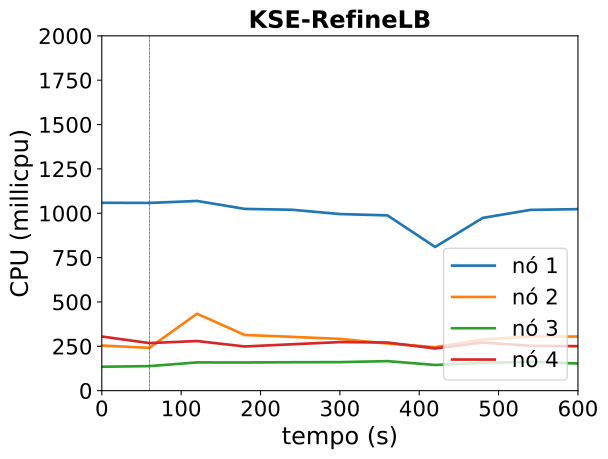

Values plotted in this chart, from the file beside it:
timestamp, ppgcc-m02_pod_amount, ppgcc-m02_memory, ppgcc-m02_cpu, ppgcc-m03_pod_amount, ppgcc-m03_memory, ppgcc-m03_cpu, ppgcc-m04_pod_amount, ppgcc-m04_memory, ppgcc-m04_cpu, ppgcc-m05_pod_amount, ppgcc-m05_memory, ppgcc-m05_cpu
0, 5, 1709444, 1059064394, 5, 1517376, 254197603, 5, 1391904, 134704325, 5, 1470156, 305088852
60, 5, 1727660, 1058216501, 5, 1504836, 241302391, 5, 1414344, 138282002, 5, 1488636, 268161875
120, 1, 1468940, 1069258856, 9, 1669260, 433607556, 5, 1423056, 159146236, 5, 1492912, 279632796
180, 1, 1482668, 1024583920, 9, 1690952, 313905875, 5, 1438368, 158858249, 5, 1464928, 249145351
240, 1, 1465244, 1019592499, 9, 1704800, 303244194, 5, 1434672, 160271525, 5, 1485388, 261468639
300, 1, 1460888, 995449295, 9, 1702952, 291749090, 5, 1445496, 160769305, 5, 1487064, 273703278
360, 1, 1459172, 987759851, 9, 1687772, 265766992, 5, 1435200, 166421066, 5, 1500264, 271333219
420, 1, 1418384, 810016234, 9, 1673252, 245301817, 5, 1446420, 144786868, 5, 1487988, 237751940
480, 1, 1478840, 973724629, 9, 1710212, 287845995, 5, 1427808, 156786148, 5, 1516648, 271314024
540, 1, 1475672, 1018921022, 9, 1700800, 305578700, 5, 1442724, 162160454, 5, 1483384, 252870112
600, 1, 1478312, 1023150676, 9, 1701152, 304926510, 5, 1448400, 153038939, 5, 1470712, 250754390
